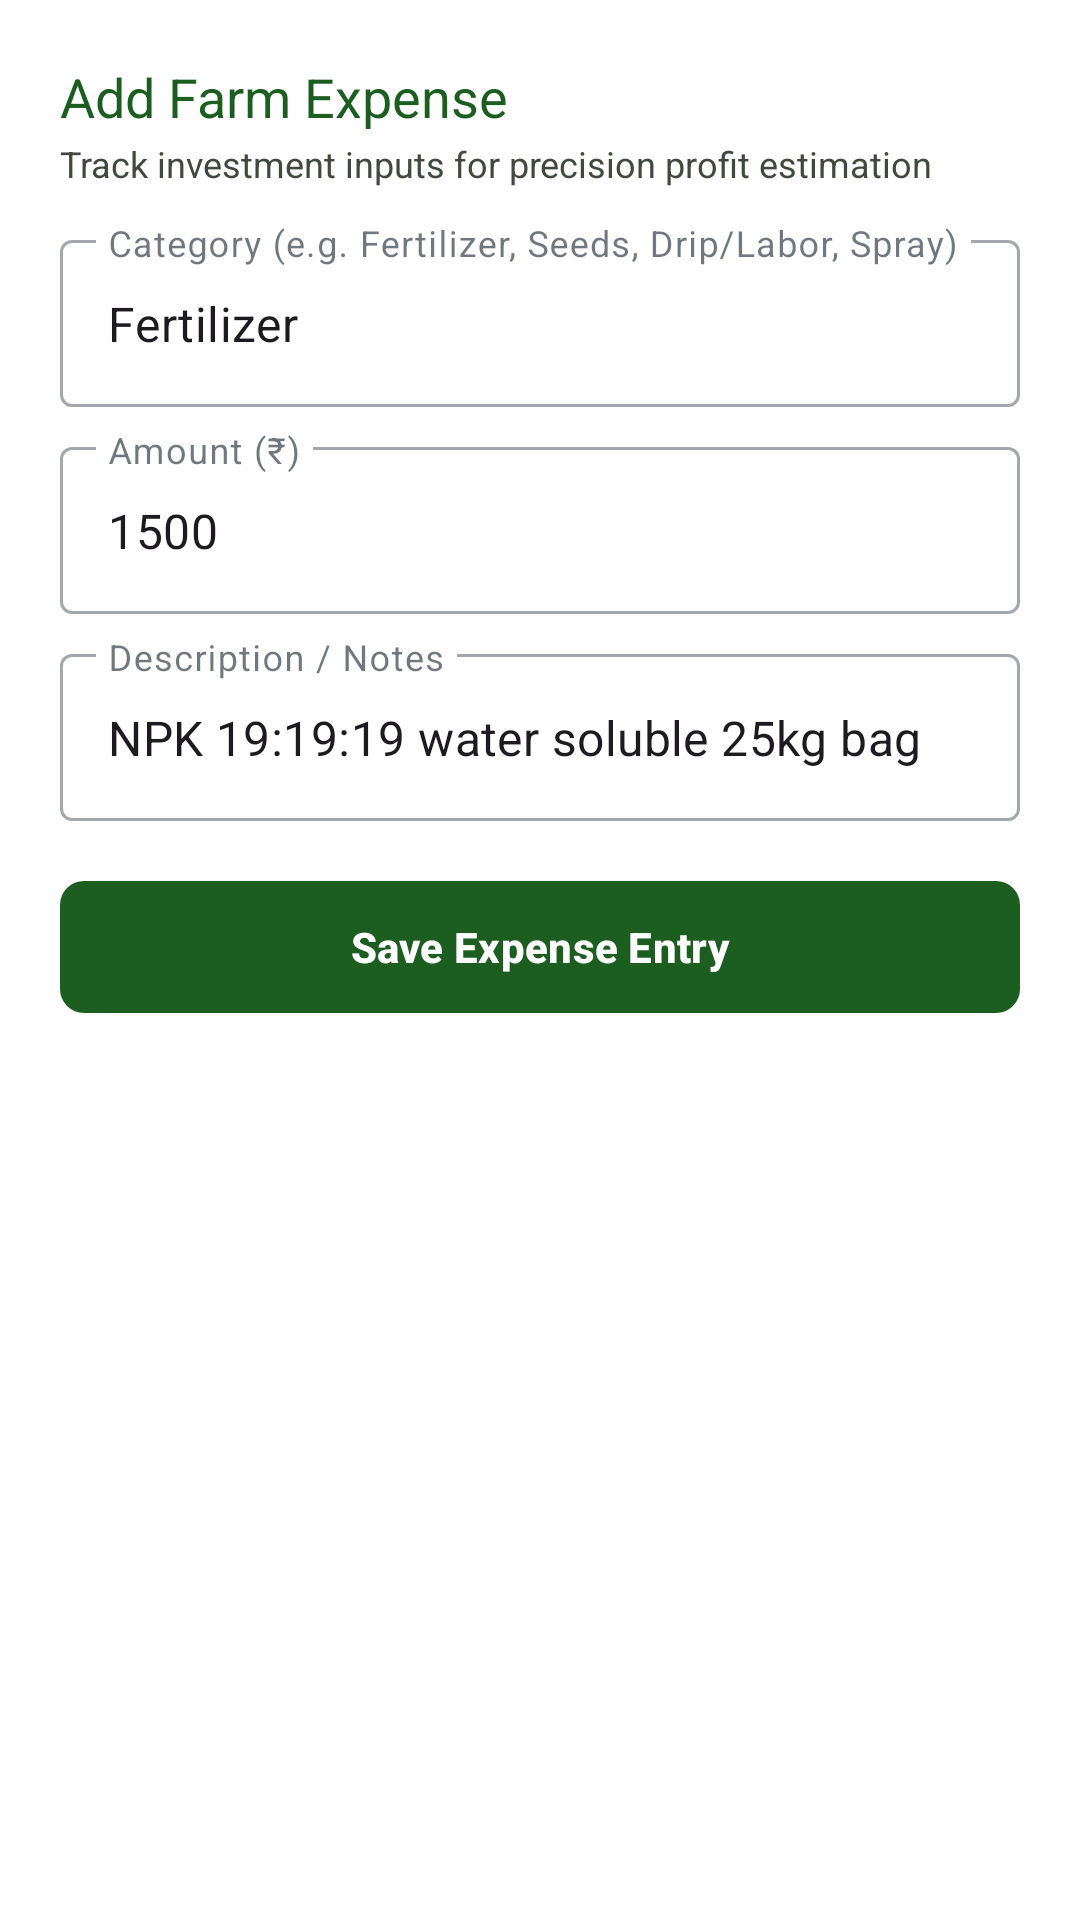

Here is an Android app screen rendered from its layout file. Give the layout XML and the strings, colors and styles it references.
<!-- AndroidManifest.xml: application theme Theme.SmartCropCare -->
<!-- res/layout/dialog_add_expense.xml -->
<?xml version="1.0" encoding="utf-8"?>
<LinearLayout xmlns:android="http://schemas.android.com/apk/res/android"
    android:layout_width="match_parent"
    android:layout_height="wrap_content"
    android:background="@color/surface_container_lowest"
    android:orientation="vertical"
    android:padding="20dp">

    <TextView
        android:layout_width="wrap_content"
        android:layout_height="wrap_content"
        android:fontFamily="sans-serif-bold"
        android:text="Add Farm Expense"
        android:textColor="@color/primary"
        android:textSize="18sp" />

    <TextView
        android:layout_width="wrap_content"
        android:layout_height="wrap_content"
        android:layout_marginTop="2dp"
        android:fontFamily="sans-serif"
        android:text="Track investment inputs for precision profit estimation"
        android:textColor="@color/on_surface_variant"
        android:textSize="12sp" />

    <com.google.android.material.textfield.TextInputLayout
        style="@style/Widget.MaterialComponents.TextInputLayout.OutlinedBox"
        android:layout_width="match_parent"
        android:layout_height="wrap_content"
        android:layout_marginTop="12dp"
        android:hint="Category (e.g. Fertilizer, Seeds, Drip/Labor, Spray)">

        <com.google.android.material.textfield.TextInputEditText
            android:id="@+id/etExpenseCategory"
            android:layout_width="match_parent"
            android:layout_height="wrap_content"
            android:text="Fertilizer" />
    </com.google.android.material.textfield.TextInputLayout>

    <com.google.android.material.textfield.TextInputLayout
        style="@style/Widget.MaterialComponents.TextInputLayout.OutlinedBox"
        android:layout_width="match_parent"
        android:layout_height="wrap_content"
        android:layout_marginTop="8dp"
        android:hint="Amount (₹)">

        <com.google.android.material.textfield.TextInputEditText
            android:id="@+id/etExpenseAmount"
            android:layout_width="match_parent"
            android:layout_height="wrap_content"
            android:inputType="numberDecimal"
            android:text="1500" />
    </com.google.android.material.textfield.TextInputLayout>

    <com.google.android.material.textfield.TextInputLayout
        style="@style/Widget.MaterialComponents.TextInputLayout.OutlinedBox"
        android:layout_width="match_parent"
        android:layout_height="wrap_content"
        android:layout_marginTop="8dp"
        android:hint="Description / Notes">

        <com.google.android.material.textfield.TextInputEditText
            android:id="@+id/etExpenseDesc"
            android:layout_width="match_parent"
            android:layout_height="wrap_content"
            android:text="NPK 19:19:19 water soluble 25kg bag" />
    </com.google.android.material.textfield.TextInputLayout>

    <com.google.android.material.button.MaterialButton
        android:id="@+id/btnSubmitExpense"
        style="@style/Widget.SmartCropCare.Button.Primary"
        android:layout_width="match_parent"
        android:layout_height="52dp"
        android:layout_marginTop="16dp"
        android:text="Save Expense Entry" />

</LinearLayout>
<!-- resources referenced by this layout -->
<resources>
  <color name="on_surface_variant">#41493E</color>
  <color name="primary">#1B5E20</color>
  <color name="surface_container_lowest">#FFFFFF</color>
  <style name="Widget.SmartCropCare.Button.Primary" parent="Widget.Material3.Button">
          <item name="cornerRadius">8dp</item>
          <item name="backgroundTint">@color/primary</item>
          <item name="android:textColor">@color/on_primary</item>
          <item name="android:minHeight">48dp</item>
          <item name="android:textStyle">bold</item>
      </style>
  <style name="Theme.SmartCropCare" parent="Theme.Material3.Light.NoActionBar">
          <item name="colorPrimary">@color/primary</item>
          <item name="colorOnPrimary">@color/on_primary</item>
          <item name="colorPrimaryContainer">@color/primary_container</item>
          <item name="colorOnPrimaryContainer">@color/on_primary_container</item>
  
          <item name="colorSecondary">@color/secondary</item>
          <item name="colorOnSecondary">@color/on_secondary</item>
          <item name="colorSecondaryContainer">@color/secondary_container</item>
          <item name="colorOnSecondaryContainer">@color/on_secondary_container</item>
  
          <item name="colorTertiary">@color/tertiary</item>
          <item name="colorOnTertiary">@color/on_tertiary</item>
          <item name="colorTertiaryContainer">@color/tertiary_container</item>
          <item name="colorOnTertiaryContainer">@color/on_tertiary_container</item>
  
          <item name="android:colorBackground">@color/background</item>
          <item name="colorSurface">@color/surface</item>
          <item name="colorOnSurface">@color/on_surface</item>
          <item name="colorOnSurfaceVariant">@color/on_surface_variant</item>
          <item name="colorOutline">@color/outline</item>
          <item name="colorOutlineVariant">@color/outline_variant</item>
  
          <item name="android:statusBarColor">@color/surface</item>
          <item name="android:windowLightStatusBar">true</item>
          <item name="android:navigationBarColor">@color/surface</item>
          <item name="android:windowLightNavigationBar">true</item>
      </style>
  <color name="on_primary">#FFFFFF</color>
  <color name="primary_container">#1B5E20</color>
  <color name="on_primary_container">#90D689</color>
  <color name="secondary">#2E7D32</color>
  <color name="on_secondary">#FFFFFF</color>
  <color name="secondary_container">#A0F399</color>
  <color name="on_secondary_container">#217128</color>
  <color name="tertiary">#D97706</color>
  <color name="on_tertiary">#FFFFFF</color>
  <color name="tertiary_container">#7E4200</color>
  <color name="on_tertiary_container">#FFB579</color>
  <color name="background">#F8FAF6</color>
  <color name="surface">#F8F9FF</color>
  <color name="on_surface">#121C2A</color>
  <color name="outline">#717A6D</color>
  <color name="outline_variant">#D6DEC9</color>
</resources>
